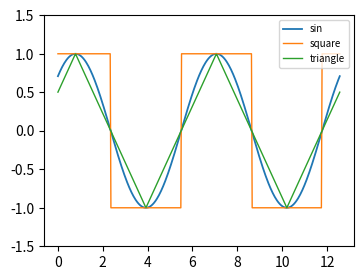

Python code for this plot: (Note: this script raises an exception after producing the figure.)
import matplotlib
matplotlib.use("Agg")
import matplotlib.pyplot as plt
from matplotlib.animation import FuncAnimation
import numpy as np

fig, ax = plt.subplots(figsize=(4, 3), dpi=60)
x = np.linspace(0, 4 * np.pi, 400)
sq = np.sign(np.sin(x))
tri = (2.0 / np.pi) * np.arcsin(np.sin(x))
l1, = ax.plot(x, np.sin(x), lw=1.3, label="sin")
l2, = ax.plot(x, sq, lw=1.0, label="square")
l3, = ax.plot(x, tri, lw=1.0, label="triangle")
ax.set_ylim(-1.5, 1.5)
ax.legend(loc="upper right", fontsize=7)


def upd(i):
    s = i / 14.0
    l1.set_ydata(np.sin(x + s))
    l2.set_ydata(np.sign(np.sin(x + s)))
    l3.set_ydata((2.0 / np.pi) * np.arcsin(np.sin(x + s)))
    return l1, l2, l3


ani = FuncAnimation(fig, upd, frames=100, blit=False)
ani.save("out.mp4", writer="ffmpeg", fps=10)
